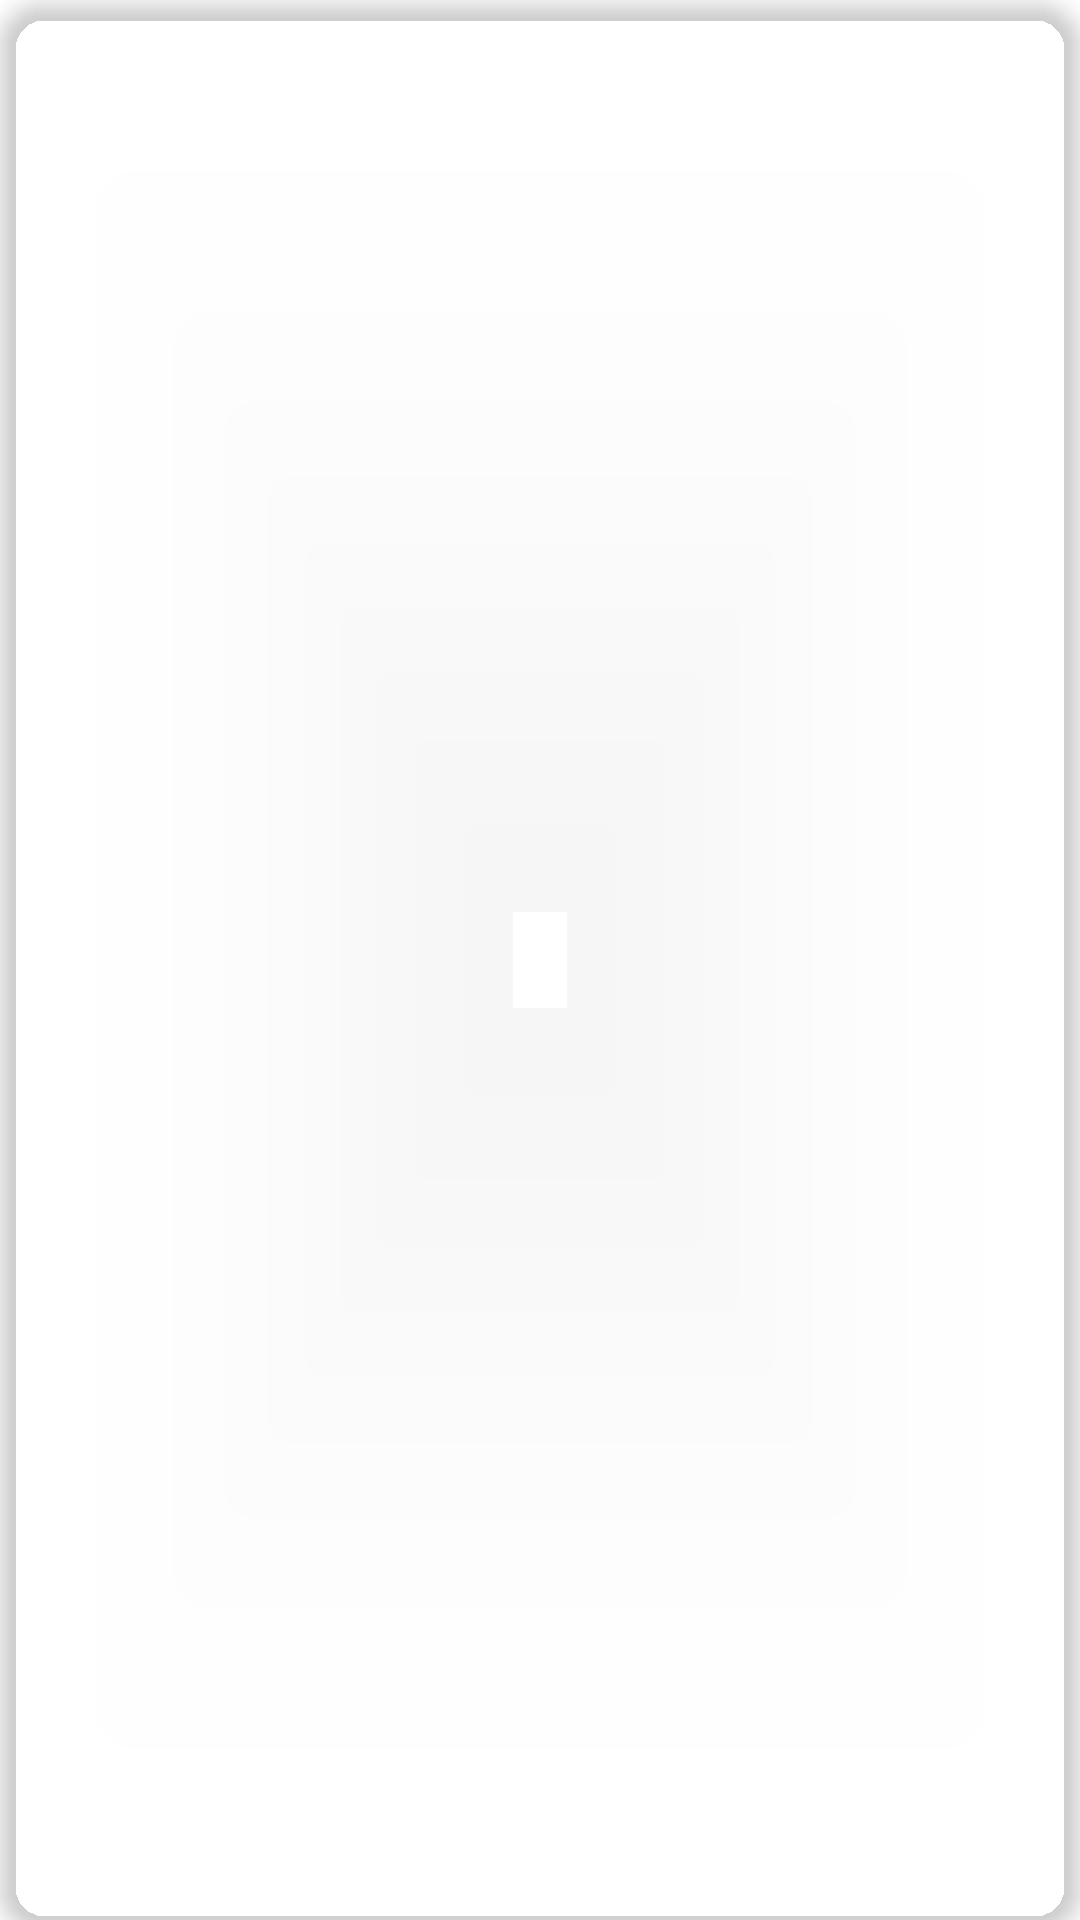

Android layout source for this screen:
<!-- AndroidManifest.xml: fallback theme Theme.MaterialComponents.DayNight.NoActionBar -->
<!-- res/layout/shimmer_loading_item.xml -->
<?xml version="1.0" encoding="utf-8"?>
<com.google.android.material.card.MaterialCardView
    xmlns:android="http://schemas.android.com/apk/res/android"
    xmlns:app="http://schemas.android.com/apk/res-auto"
    android:layout_height="wrap_content"
    android:layout_width="match_parent"
    android:layout_margin="16dp"
    app:cardBackgroundColor="?attr/bkgElevatedElement"
    app:cardCornerRadius="16dp"
    app:cardElevation="4dp">

    <androidx.constraintlayout.widget.ConstraintLayout
        android:layout_width="match_parent"
        android:layout_height="match_parent"
        android:paddingVertical="16dp">

        <View
            android:id="@+id/v_shimmer_top"
            android:layout_width="0dp"
            android:layout_height="20dp"
            android:background="@drawable/bkg_shimmer_label"
            app:layout_constraintWidth_percent="0.8"
            app:layout_constraintTop_toTopOf="parent"
            app:layout_constraintStart_toStartOf="parent"
            app:layout_constraintEnd_toEndOf="parent"/>

        <View
            android:id="@+id/v_shimmer_bottom"
            android:layout_width="0dp"
            android:layout_height="20dp"
            android:layout_marginTop="24dp"
            android:background="@drawable/bkg_shimmer_label"
            app:layout_constraintWidth_percent="0.8"
            app:layout_constraintTop_toBottomOf="@id/v_shimmer_top"
            app:layout_constraintStart_toStartOf="parent"
            app:layout_constraintEnd_toEndOf="parent"/>

    </androidx.constraintlayout.widget.ConstraintLayout>

</com.google.android.material.card.MaterialCardView>
<!-- resources referenced by this layout -->
<resources>
  <!-- drawable bkg_shimmer_label (drawable) -->
  <?xml version="1.0" encoding="utf-8"?>
  <shape android:shape="rectangle"
      xmlns:android="http://schemas.android.com/apk/res/android">
  
      <solid android:color="?attr/bkgShimmerHighLight"/>
  
      <corners android:radius="8dp"/>
  
  </shape>
</resources>
